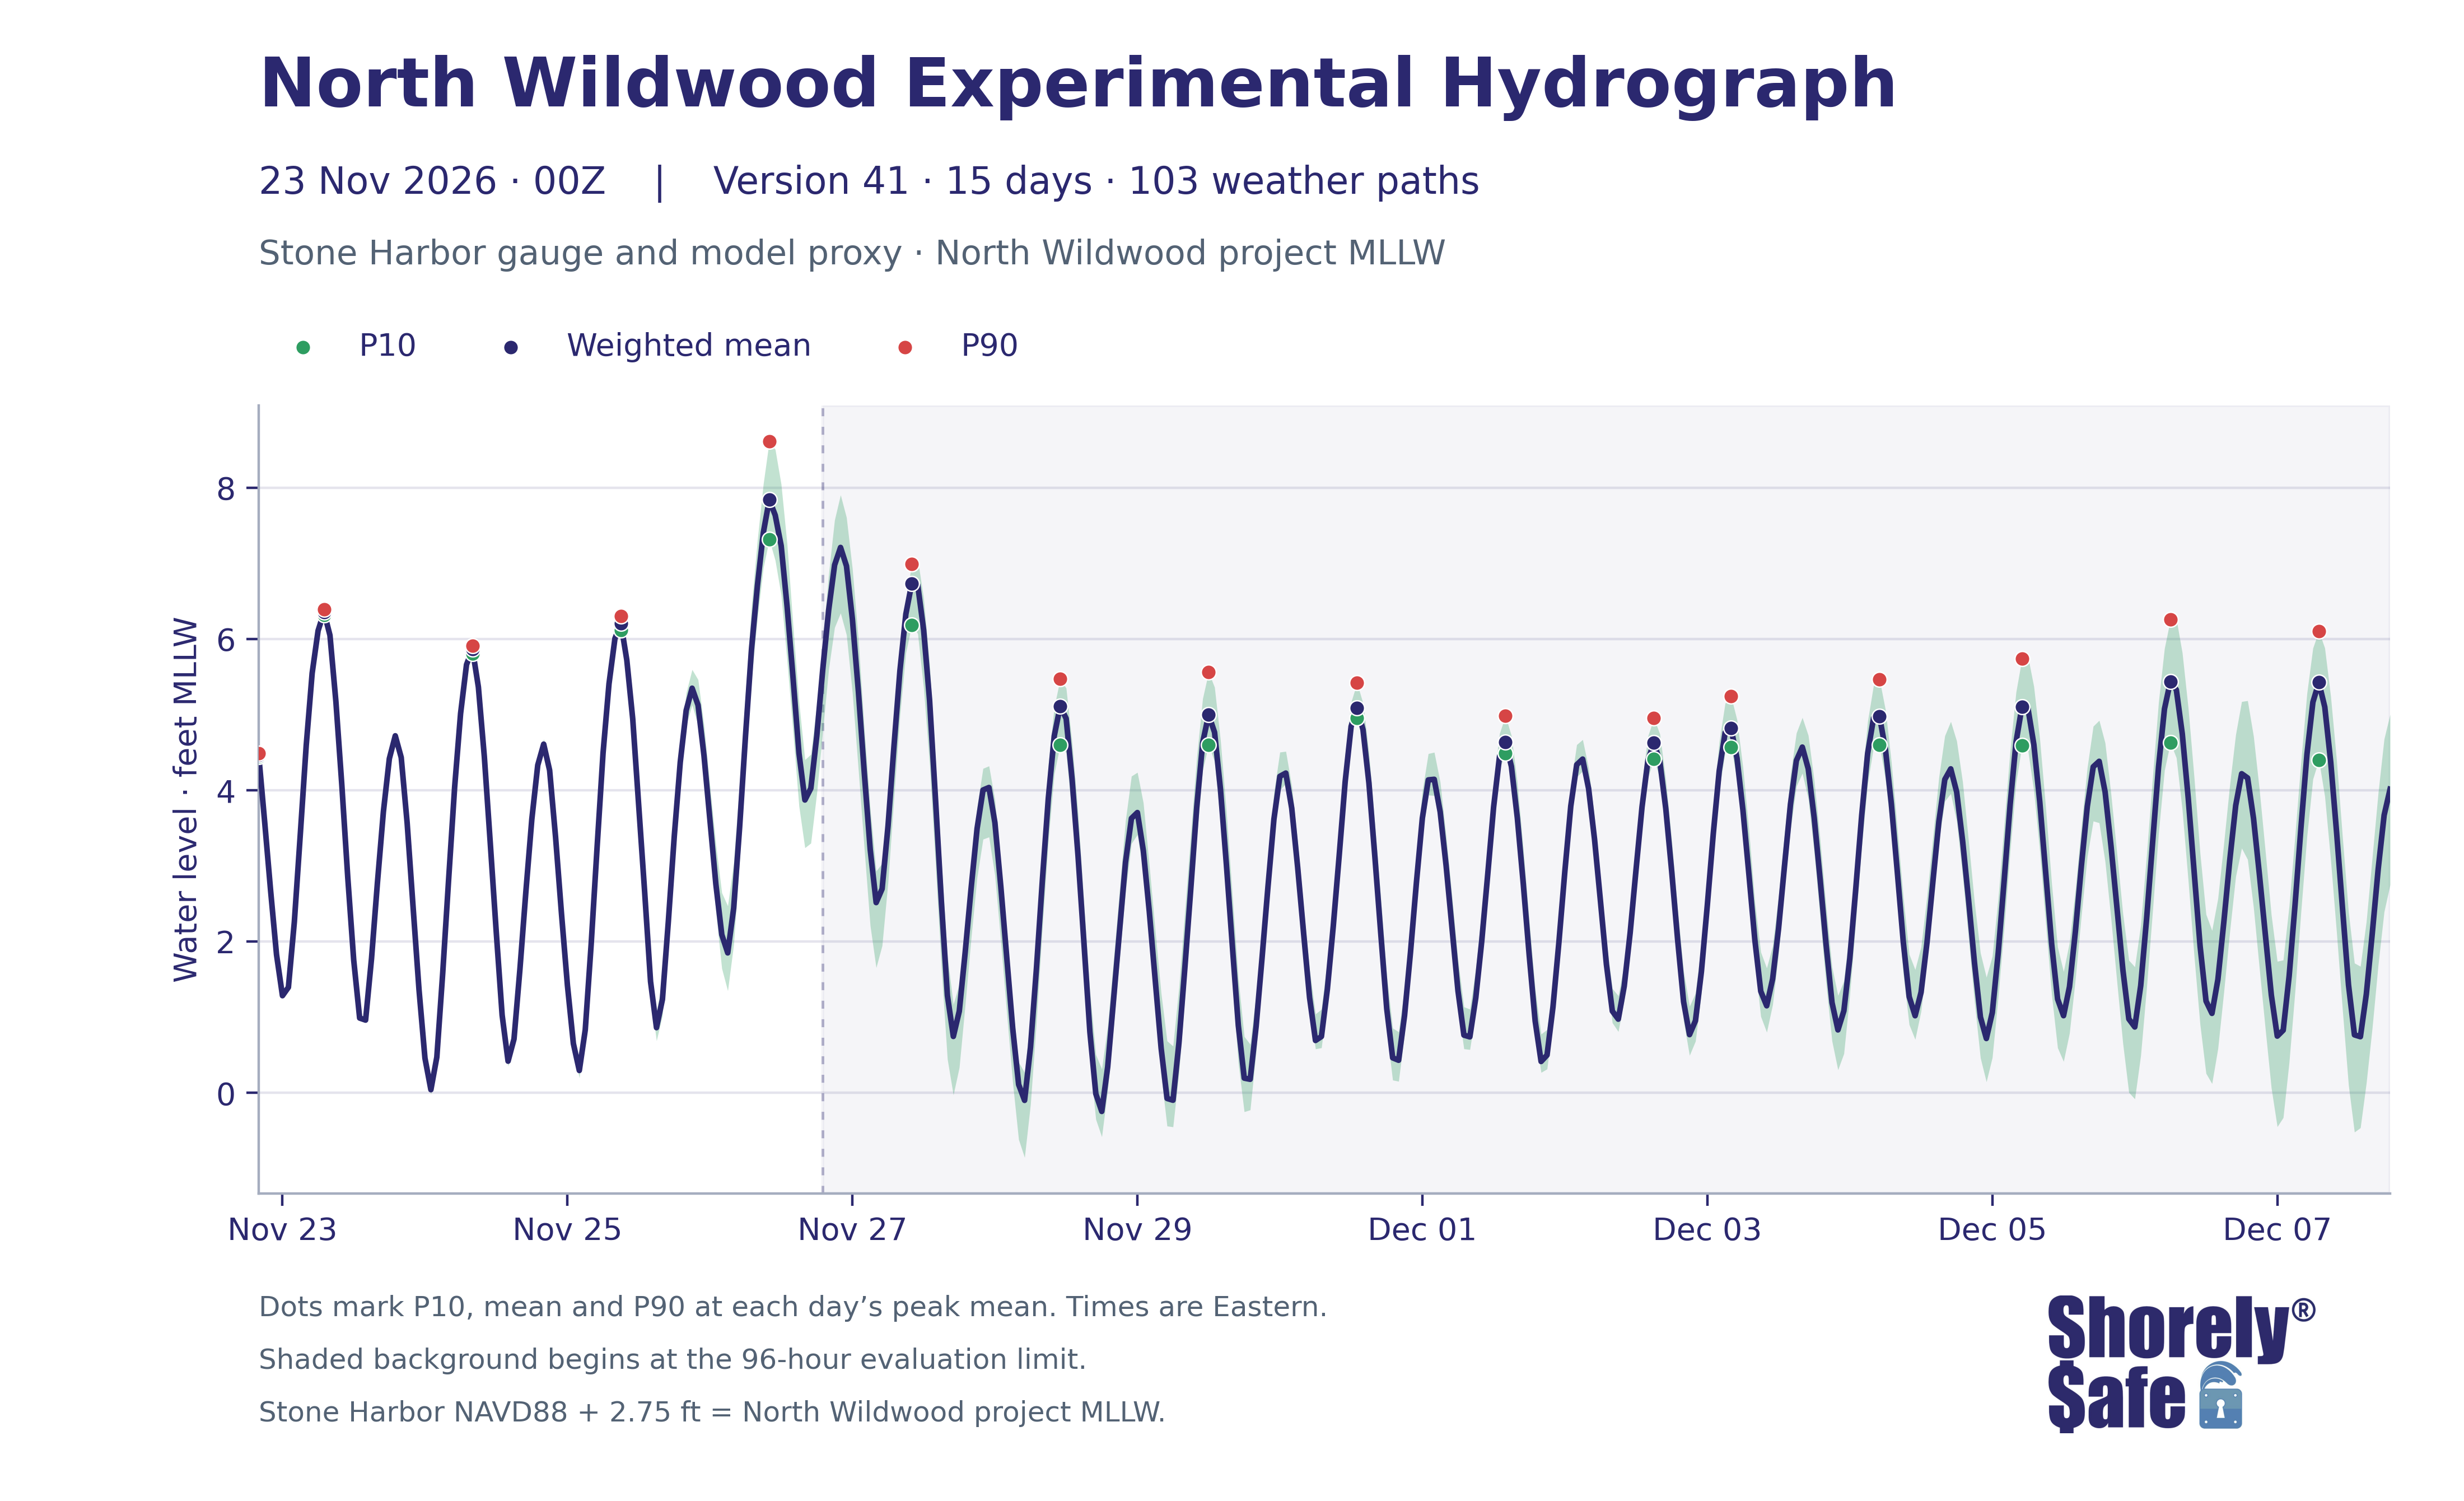

The file beside this chart, header and first rows:
issue_utc, valid_time_utc, valid_time_eastern, lead_hours, weighted_mean_ft_NWW_MLLW, weighted_p10_ft_NWW_MLLW, weighted_p90_ft_NWW_MLLW, weighted_mean_ft_NAVD88, weighted_p10_ft_NAVD88, weighted_p90_ft_NAVD88
2026-11-23T00:00:00+00:00, 2026-11-23 01:00:00+00:00, 2026-11-22 20:00:00-05:00, 1, 4.463, 4.446, 4.486, 1.713, 1.696, 1.736
2026-11-23T00:00:00+00:00, 2026-11-23 02:00:00+00:00, 2026-11-22 21:00:00-05:00, 2, 3.585, 3.553, 3.611, 0.8345, 0.8028, 0.8608
2026-11-23T00:00:00+00:00, 2026-11-23 03:00:00+00:00, 2026-11-22 22:00:00-05:00, 3, 2.676, 2.628, 2.722, -0.07396, -0.1219, -0.02761
2026-11-23T00:00:00+00:00, 2026-11-23 04:00:00+00:00, 2026-11-22 23:00:00-05:00, 4, 1.827, 1.788, 1.866, -0.9229, -0.9624, -0.8841
2026-11-23T00:00:00+00:00, 2026-11-23 05:00:00+00:00, 2026-11-23 00:00:00-05:00, 5, 1.285, 1.257, 1.315, -1.465, -1.493, -1.435
2026-11-23T00:00:00+00:00, 2026-11-23 06:00:00+00:00, 2026-11-23 01:00:00-05:00, 6, 1.395, 1.362, 1.426, -1.355, -1.388, -1.324
2026-11-23T00:00:00+00:00, 2026-11-23 07:00:00+00:00, 2026-11-23 02:00:00-05:00, 7, 2.26, 2.234, 2.283, -0.4905, -0.5157, -0.4667
2026-11-23T00:00:00+00:00, 2026-11-23 08:00:00+00:00, 2026-11-23 03:00:00-05:00, 8, 3.413, 3.389, 3.433, 0.6627, 0.6386, 0.6827
2026-11-23T00:00:00+00:00, 2026-11-23 09:00:00+00:00, 2026-11-23 04:00:00-05:00, 9, 4.592, 4.565, 4.611, 1.842, 1.815, 1.861
2026-11-23T00:00:00+00:00, 2026-11-23 10:00:00+00:00, 2026-11-23 05:00:00-05:00, 10, 5.548, 5.519, 5.564, 2.798, 2.769, 2.814
2026-11-23T00:00:00+00:00, 2026-11-23 11:00:00+00:00, 2026-11-23 06:00:00-05:00, 11, 6.11, 6.076, 6.135, 3.36, 3.326, 3.385
2026-11-23T00:00:00+00:00, 2026-11-23 12:00:00+00:00, 2026-11-23 07:00:00-05:00, 12, 6.357, 6.32, 6.392, 3.607, 3.57, 3.642
2026-11-23T00:00:00+00:00, 2026-11-23 13:00:00+00:00, 2026-11-23 08:00:00-05:00, 13, 6.048, 6.008, 6.085, 3.298, 3.258, 3.335
2026-11-23T00:00:00+00:00, 2026-11-23 14:00:00+00:00, 2026-11-23 09:00:00-05:00, 14, 5.172, 5.129, 5.215, 2.422, 2.379, 2.465
2026-11-23T00:00:00+00:00, 2026-11-23 15:00:00+00:00, 2026-11-23 10:00:00-05:00, 15, 4.068, 4.028, 4.117, 1.318, 1.278, 1.367
2026-11-23T00:00:00+00:00, 2026-11-23 16:00:00+00:00, 2026-11-23 11:00:00-05:00, 16, 2.848, 2.806, 2.893, 0.09779, 0.05581, 0.1435
2026-11-23T00:00:00+00:00, 2026-11-23 17:00:00+00:00, 2026-11-23 12:00:00-05:00, 17, 1.755, 1.715, 1.801, -0.9946, -1.035, -0.9492
2026-11-23T00:00:00+00:00, 2026-11-23 18:00:00+00:00, 2026-11-23 13:00:00-05:00, 18, 0.9894, 0.9531, 1.036, -1.761, -1.797, -1.714
2026-11-23T00:00:00+00:00, 2026-11-23 19:00:00+00:00, 2026-11-23 14:00:00-05:00, 19, 0.9623, 0.9303, 1.005, -1.788, -1.82, -1.745
2026-11-23T00:00:00+00:00, 2026-11-23 20:00:00+00:00, 2026-11-23 15:00:00-05:00, 20, 1.776, 1.744, 1.815, -0.9744, -1.006, -0.9347
2026-11-23T00:00:00+00:00, 2026-11-23 21:00:00+00:00, 2026-11-23 16:00:00-05:00, 21, 2.782, 2.74, 2.822, 0.03212, -0.01029, 0.07229
2026-11-23T00:00:00+00:00, 2026-11-23 22:00:00+00:00, 2026-11-23 17:00:00-05:00, 22, 3.717, 3.671, 3.753, 0.9665, 0.9207, 1.003
2026-11-23T00:00:00+00:00, 2026-11-23 23:00:00+00:00, 2026-11-23 18:00:00-05:00, 23, 4.418, 4.367, 4.455, 1.668, 1.617, 1.705
2026-11-23T00:00:00+00:00, 2026-11-24 00:00:00+00:00, 2026-11-23 19:00:00-05:00, 24, 4.72, 4.666, 4.756, 1.97, 1.916, 2.006
2026-11-23T00:00:00+00:00, 2026-11-24 01:00:00+00:00, 2026-11-23 20:00:00-05:00, 25, 4.434, 4.377, 4.489, 1.684, 1.627, 1.739
2026-11-23T00:00:00+00:00, 2026-11-24 02:00:00+00:00, 2026-11-23 21:00:00-05:00, 26, 3.569, 3.507, 3.635, 0.8191, 0.7568, 0.8846
2026-11-23T00:00:00+00:00, 2026-11-24 03:00:00+00:00, 2026-11-23 22:00:00-05:00, 27, 2.459, 2.384, 2.531, -0.2911, -0.3665, -0.2188
2026-11-23T00:00:00+00:00, 2026-11-24 04:00:00+00:00, 2026-11-23 23:00:00-05:00, 28, 1.364, 1.288, 1.431, -1.386, -1.462, -1.319
2026-11-23T00:00:00+00:00, 2026-11-24 05:00:00+00:00, 2026-11-24 00:00:00-05:00, 29, 0.4594, 0.3867, 0.5258, -2.291, -2.363, -2.224
2026-11-23T00:00:00+00:00, 2026-11-24 06:00:00+00:00, 2026-11-24 01:00:00-05:00, 30, 0.04235, -0.02133, 0.1104, -2.708, -2.771, -2.64
2026-11-23T00:00:00+00:00, 2026-11-24 07:00:00+00:00, 2026-11-24 02:00:00-05:00, 31, 0.4724, 0.3976, 0.5271, -2.278, -2.352, -2.223
2026-11-23T00:00:00+00:00, 2026-11-24 08:00:00+00:00, 2026-11-24 03:00:00-05:00, 32, 1.593, 1.533, 1.644, -1.157, -1.217, -1.106
2026-11-23T00:00:00+00:00, 2026-11-24 09:00:00+00:00, 2026-11-24 04:00:00-05:00, 33, 2.836, 2.77, 2.887, 0.08604, 0.01952, 0.1365
2026-11-23T00:00:00+00:00, 2026-11-24 10:00:00+00:00, 2026-11-24 05:00:00-05:00, 34, 4.04, 3.985, 4.08, 1.29, 1.235, 1.33
2026-11-23T00:00:00+00:00, 2026-11-24 11:00:00+00:00, 2026-11-24 06:00:00-05:00, 35, 5.013, 4.964, 5.05, 2.263, 2.214, 2.3
2026-11-23T00:00:00+00:00, 2026-11-24 12:00:00+00:00, 2026-11-24 07:00:00-05:00, 36, 5.661, 5.603, 5.694, 2.911, 2.853, 2.944
2026-11-23T00:00:00+00:00, 2026-11-24 13:00:00+00:00, 2026-11-24 08:00:00-05:00, 37, 5.868, 5.805, 5.912, 3.118, 3.055, 3.162
2026-11-23T00:00:00+00:00, 2026-11-24 14:00:00+00:00, 2026-11-24 09:00:00-05:00, 38, 5.365, 5.3, 5.411, 2.615, 2.55, 2.661
2026-11-23T00:00:00+00:00, 2026-11-24 15:00:00+00:00, 2026-11-24 10:00:00-05:00, 39, 4.447, 4.369, 4.505, 1.697, 1.619, 1.755
2026-11-23T00:00:00+00:00, 2026-11-24 16:00:00+00:00, 2026-11-24 11:00:00-05:00, 40, 3.304, 3.222, 3.367, 0.5544, 0.4725, 0.6175
2026-11-23T00:00:00+00:00, 2026-11-24 17:00:00+00:00, 2026-11-24 12:00:00-05:00, 41, 2.137, 2.06, 2.211, -0.6127, -0.6904, -0.5385
2026-11-23T00:00:00+00:00, 2026-11-24 18:00:00+00:00, 2026-11-24 13:00:00-05:00, 42, 1.028, 0.9606, 1.112, -1.722, -1.789, -1.638
2026-11-23T00:00:00+00:00, 2026-11-24 19:00:00+00:00, 2026-11-24 14:00:00-05:00, 43, 0.4195, 0.3523, 0.5066, -2.33, -2.398, -2.243
2026-11-23T00:00:00+00:00, 2026-11-24 20:00:00+00:00, 2026-11-24 15:00:00-05:00, 44, 0.7121, 0.6595, 0.7815, -2.038, -2.09, -1.969
2026-11-23T00:00:00+00:00, 2026-11-24 21:00:00+00:00, 2026-11-24 16:00:00-05:00, 45, 1.638, 1.575, 1.698, -1.112, -1.175, -1.052
2026-11-23T00:00:00+00:00, 2026-11-24 22:00:00+00:00, 2026-11-24 17:00:00-05:00, 46, 2.66, 2.601, 2.717, -0.09, -0.1493, -0.0334
2026-11-23T00:00:00+00:00, 2026-11-24 23:00:00+00:00, 2026-11-24 18:00:00-05:00, 47, 3.617, 3.549, 3.674, 0.8667, 0.799, 0.9244
2026-11-23T00:00:00+00:00, 2026-11-25 00:00:00+00:00, 2026-11-24 19:00:00-05:00, 48, 4.332, 4.266, 4.4, 1.582, 1.516, 1.65
2026-11-23T00:00:00+00:00, 2026-11-25 01:00:00+00:00, 2026-11-24 20:00:00-05:00, 49, 4.61, 4.548, 4.678, 1.86, 1.798, 1.928
2026-11-23T00:00:00+00:00, 2026-11-25 02:00:00+00:00, 2026-11-24 21:00:00-05:00, 50, 4.264, 4.196, 4.331, 1.514, 1.446, 1.581
2026-11-23T00:00:00+00:00, 2026-11-25 03:00:00+00:00, 2026-11-24 22:00:00-05:00, 51, 3.382, 3.315, 3.464, 0.6319, 0.5655, 0.7143
2026-11-23T00:00:00+00:00, 2026-11-25 04:00:00+00:00, 2026-11-24 23:00:00-05:00, 52, 2.367, 2.294, 2.457, -0.3826, -0.4562, -0.2926
2026-11-23T00:00:00+00:00, 2026-11-25 05:00:00+00:00, 2026-11-25 00:00:00-05:00, 53, 1.421, 1.341, 1.513, -1.329, -1.409, -1.237
2026-11-23T00:00:00+00:00, 2026-11-25 06:00:00+00:00, 2026-11-25 01:00:00-05:00, 54, 0.6516, 0.5593, 0.7464, -2.098, -2.191, -2.004
2026-11-23T00:00:00+00:00, 2026-11-25 07:00:00+00:00, 2026-11-25 02:00:00-05:00, 55, 0.2964, 0.198, 0.3881, -2.454, -2.552, -2.362
2026-11-23T00:00:00+00:00, 2026-11-25 08:00:00+00:00, 2026-11-25 03:00:00-05:00, 56, 0.8323, 0.7242, 0.9193, -1.918, -2.026, -1.831
2026-11-23T00:00:00+00:00, 2026-11-25 09:00:00+00:00, 2026-11-25 04:00:00-05:00, 57, 1.968, 1.86, 2.046, -0.7815, -0.8902, -0.7044
2026-11-23T00:00:00+00:00, 2026-11-25 10:00:00+00:00, 2026-11-25 05:00:00-05:00, 58, 3.253, 3.148, 3.324, 0.5026, 0.3984, 0.5743
2026-11-23T00:00:00+00:00, 2026-11-25 11:00:00+00:00, 2026-11-25 06:00:00-05:00, 59, 4.494, 4.4, 4.558, 1.744, 1.65, 1.808
2026-11-23T00:00:00+00:00, 2026-11-25 12:00:00+00:00, 2026-11-25 07:00:00-05:00, 60, 5.407, 5.326, 5.463, 2.657, 2.576, 2.713
... 300 more rows
